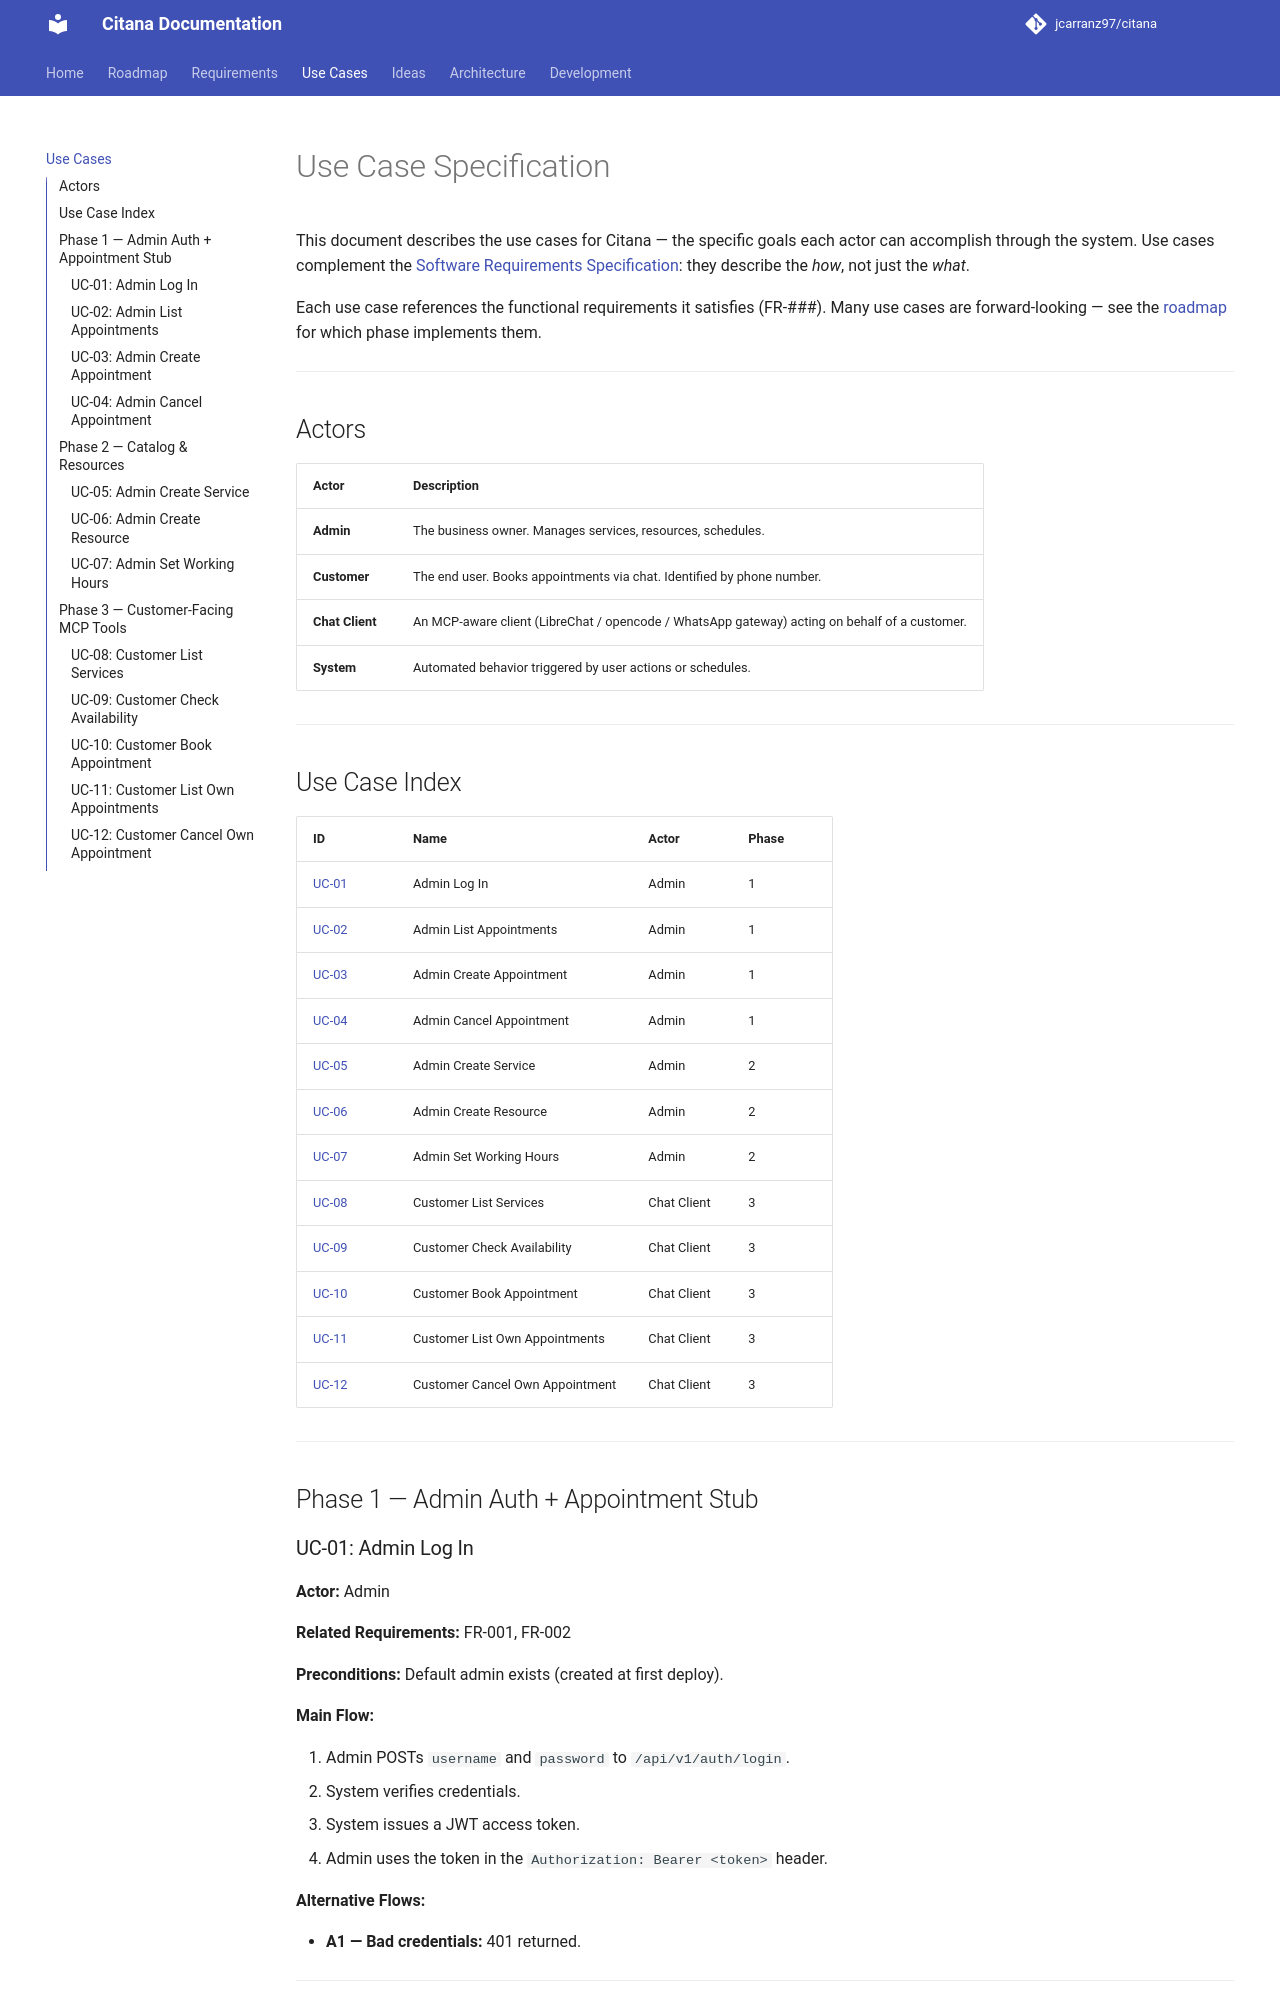

repository: jcarranz97/citana · page: use-cases/index.html · generator: mkdocs

# Use Case Specification

This document describes the use cases for Citana — the
specific goals each actor can accomplish through the system. Use cases
complement the [Software Requirements Specification](requirements.md):
they describe the *how*, not just the *what*.

Each use case references the functional requirements it satisfies
(FR-###). Many use cases are forward-looking — see the
[roadmap](roadmap.md) for which phase implements them.

---

## Actors

| Actor | Description |
|---|---|
| **Admin** | The business owner. Manages services, resources, schedules. |
| **Customer** | The end user. Books appointments via chat. Identified by phone number. |
| **Chat Client** | An MCP-aware client (LibreChat / opencode / WhatsApp gateway) acting on behalf of a customer. |
| **System** | Automated behavior triggered by user actions or schedules. |

---

## Use Case Index

| ID | Name | Actor | Phase |
|---|---|---|---|
| [UC-01](#uc-01-admin-log-in) | Admin Log In | Admin | 1 |
| [UC-02](#uc-02-admin-list-appointments) | Admin List Appointments | Admin | 1 |
| [UC-03](#uc-03-admin-create-appointment) | Admin Create Appointment | Admin | 1 |
| [UC-04](#uc-04-admin-cancel-appointment) | Admin Cancel Appointment | Admin | 1 |
| [UC-05](#uc-05-admin-create-service) | Admin Create Service | Admin | 2 |
| [UC-06](#uc-06-admin-create-resource) | Admin Create Resource | Admin | 2 |
| [UC-07](#uc-07-admin-set-working-hours) | Admin Set Working Hours | Admin | 2 |
| [UC-08](#uc-08-customer-list-services) | Customer List Services | Chat Client | 3 |
| [UC-09](#uc-09-customer-check-availability) | Customer Check Availability | Chat Client | 3 |
| [UC-10](#uc-10-customer-book-appointment) | Customer Book Appointment | Chat Client | 3 |
| [UC-11](#uc-11-customer-list-own-appointments) | Customer List Own Appointments | Chat Client | 3 |
| [UC-12](#uc-12-customer-cancel-own-appointment) | Customer Cancel Own Appointment | Chat Client | 3 |

---

## Phase 1 — Admin Auth + Appointment Stub
